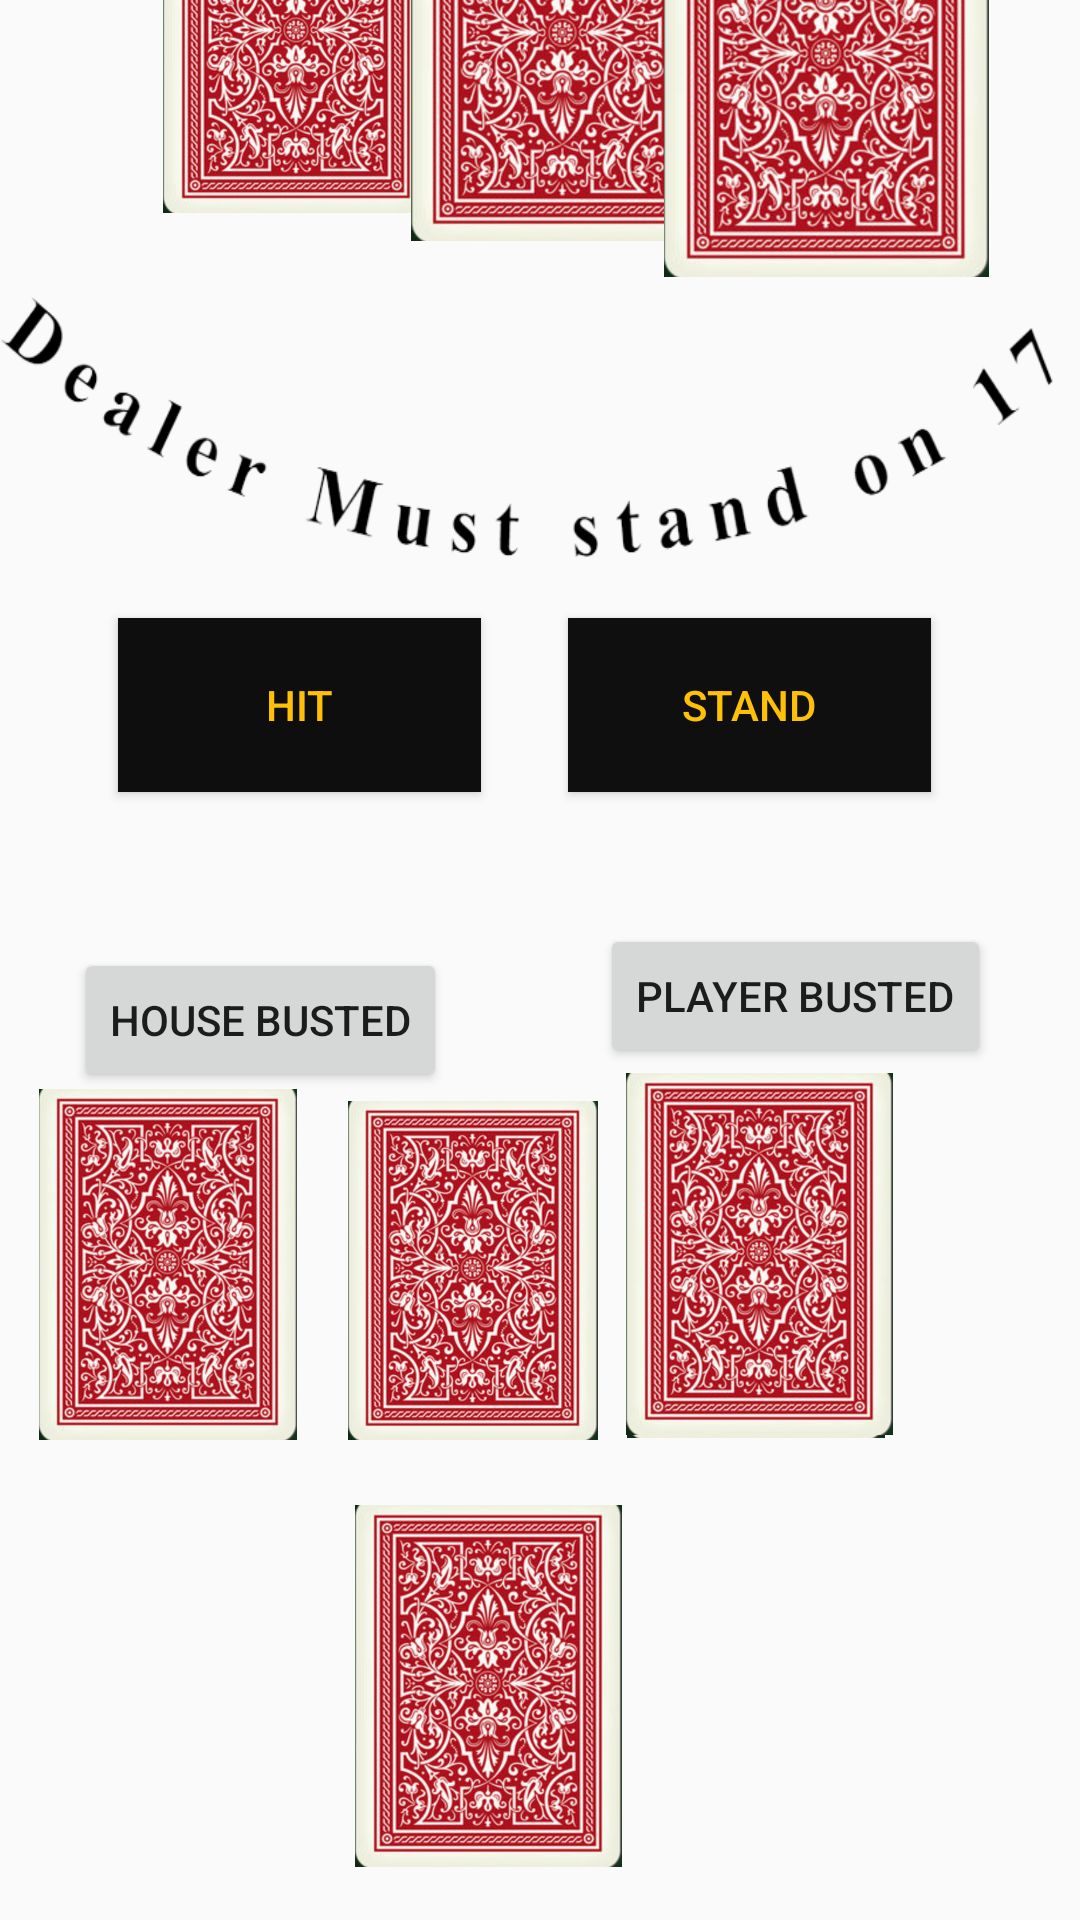

The Android layout XML behind this screen, and the referenced resources:
<!-- AndroidManifest.xml: application theme Theme.The_House -->
<!-- res/layout/activity_table.xml -->
<?xml version="1.0" encoding="utf-8"?>
<androidx.constraintlayout.widget.ConstraintLayout xmlns:android="http://schemas.android.com/apk/res/android"
    xmlns:app="http://schemas.android.com/apk/res-auto"
    xmlns:tools="http://schemas.android.com/tools"
    android:layout_width="match_parent"
    android:layout_height="match_parent"
    tools:context=".TableActivity">

    
    
    
    
    
    
    
    
    
    
    

    <ImageView
        android:id="@+id/imageView3"
        android:layout_width="815dp"
        android:layout_height="413dp"
        android:rotation="90"
        android:scaleType="centerCrop"
        app:layout_constraintBottom_toBottomOf="parent"
        app:layout_constraintEnd_toEndOf="parent"

        app:layout_constraintStart_toStartOf="parent"
        app:layout_constraintTop_toTopOf="parent"
        app:layout_constraintVertical_bias="0.496"
        app:srcCompat="@drawable/screenshot_2023_10_17_201710" />

    <Button
        android:id="@+id/button20"
        android:layout_width="121dp"
        android:layout_height="58dp"
        android:layout_marginBottom="376dp"
        android:background="#100F0F"
        android:text="stand"
        android:textColor="#FFC107"
        app:layout_constraintBottom_toBottomOf="parent"
        app:layout_constraintEnd_toEndOf="parent"
        app:layout_constraintHorizontal_bias="0.792"
        app:layout_constraintStart_toStartOf="parent" />

    <Button
        android:id="@+id/button19"
        android:layout_width="121dp"
        android:layout_height="58dp"
        android:layout_marginBottom="376dp"
        android:background="#0E0E0E"
        android:text="hit"
        android:textColor="#FFC107"
        app:layout_constraintBottom_toBottomOf="parent"
        app:layout_constraintEnd_toEndOf="parent"
        app:layout_constraintHorizontal_bias="0.164"
        app:layout_constraintStart_toStartOf="parent" />




    <ImageView
        android:id="@+id/CardDraw3"
        android:layout_width="92dp"
        android:layout_height="117dp"
        android:layout_marginBottom="160dp"
        app:layout_constraintBottom_toBottomOf="parent"
        app:layout_constraintEnd_toEndOf="parent"
        app:layout_constraintHorizontal_bias="0.037"
        app:layout_constraintStart_toStartOf="parent"
        app:srcCompat="@drawable/cardback" />

    <ImageView
        android:id="@+id/CardDraw4"
        android:layout_width="102dp"
        android:layout_height="113dp"
        android:layout_marginBottom="160dp"
        app:layout_constraintBottom_toBottomOf="parent"
        app:layout_constraintEnd_toEndOf="parent"
        app:layout_constraintHorizontal_bias="0.414"
        app:layout_constraintStart_toStartOf="parent"
        app:srcCompat="@drawable/cardback" />

    <ImageView
        android:id="@+id/CardDraw2"
        android:layout_width="88dp"
        android:layout_height="132dp"
        android:layout_marginBottom="564dp"
        app:layout_constraintBottom_toBottomOf="parent"
        app:layout_constraintEnd_toEndOf="parent"
        app:layout_constraintHorizontal_bias="0.523"
        app:layout_constraintStart_toStartOf="parent"
        app:srcCompat="@drawable/cardback" />

    <ImageView
        android:id="@+id/CardDraw1"
        android:layout_width="89dp"
        android:layout_height="139dp"
        android:layout_marginBottom="560dp"
        app:layout_constraintBottom_toBottomOf="parent"
        app:layout_constraintEnd_toEndOf="parent"
        app:layout_constraintHorizontal_bias="0.201"
        app:layout_constraintStart_toStartOf="parent"
        app:srcCompat="@drawable/cardback" />

    <ImageView
        android:id="@+id/CardDraw5"
        android:layout_width="86dp"
        android:layout_height="118dp"
        android:layout_marginBottom="160dp"
        app:layout_constraintBottom_toBottomOf="parent"
        app:layout_constraintEnd_toEndOf="parent"
        app:layout_constraintHorizontal_bias="0.763"
        app:layout_constraintStart_toStartOf="parent"
        app:srcCompat="@drawable/cardback" />

    <ImageView
        android:id="@+id/imageView4"
        android:layout_width="wrap_content"
        android:layout_height="wrap_content"
        android:layout_marginBottom="352dp"
        android:scaleX="1.1"
        android:scaleY="1.2"
        app:layout_constraintBottom_toBottomOf="parent"
        app:layout_constraintEnd_toEndOf="parent"
        app:layout_constraintHorizontal_bias="0.0"
        app:layout_constraintStart_toStartOf="parent"
        app:srcCompat="@drawable/curveletters_removebg_preview" />

    <ImageView
        android:id="@+id/imageView5"
        android:layout_width="89dp"
        android:layout_height="124dp"
        android:layout_marginBottom="160dp"
        app:layout_constraintBottom_toBottomOf="parent"
        app:layout_constraintEnd_toEndOf="parent"
        app:layout_constraintHorizontal_bias="0.77"
        app:layout_constraintStart_toStartOf="parent"
        app:srcCompat="@drawable/cardback" />

    <ImageView
        android:id="@+id/CardDraw7"
        android:layout_width="86dp"
        android:layout_height="128dp"
        android:layout_marginBottom="16dp"
        app:layout_constraintBottom_toBottomOf="parent"
        app:layout_constraintEnd_toEndOf="parent"
        app:layout_constraintHorizontal_bias="0.443"
        app:layout_constraintStart_toStartOf="parent"
        app:srcCompat="@drawable/cardback" />

    <ImageView
        android:id="@+id/CardDraw6"
        android:layout_width="129dp"
        android:layout_height="124dp"
        android:layout_marginBottom="560dp"
        app:layout_constraintBottom_toBottomOf="parent"
        app:layout_constraintEnd_toEndOf="parent"
        app:layout_constraintHorizontal_bias="0.911"
        app:layout_constraintStart_toStartOf="parent"
        app:srcCompat="@drawable/cardback" />

    <ImageView
        android:id="@+id/imageView6"
        android:layout_width="89dp"
        android:layout_height="124dp"
        android:layout_marginBottom="16dp"
        app:layout_constraintBottom_toBottomOf="parent"
        app:layout_constraintEnd_toEndOf="parent"
        app:layout_constraintHorizontal_bias="0.437"
        app:layout_constraintStart_toStartOf="parent"
        app:srcCompat="@drawable/cardback" />

    <ImageView
        android:id="@+id/imageView7"
        android:layout_width="102dp"
        android:layout_height="137dp"
        android:layout_marginBottom="560dp"
        app:layout_constraintBottom_toBottomOf="parent"
        app:layout_constraintEnd_toEndOf="parent"
        app:layout_constraintHorizontal_bias="0.53"
        app:layout_constraintStart_toStartOf="parent"
        app:srcCompat="@drawable/cardback" />

    <ImageView
        android:id="@+id/imageView8"
        android:layout_width="109dp"
        android:layout_height="147dp"
        android:layout_marginBottom="548dp"
        app:layout_constraintBottom_toBottomOf="parent"
        app:layout_constraintEnd_toEndOf="parent"
        app:layout_constraintHorizontal_bias="0.88"
        app:layout_constraintStart_toStartOf="parent"
        app:srcCompat="@drawable/cardback" />

    <Button
        android:id="@+id/WinButton"
        android:layout_width="wrap_content"
        android:layout_height="wrap_content"
        android:layout_marginBottom="276dp"
        android:text="House Busted"
        app:layout_constraintBottom_toBottomOf="parent"
        app:layout_constraintEnd_toEndOf="parent"
        app:layout_constraintHorizontal_bias="0.104"
        app:layout_constraintStart_toStartOf="parent" />

    <Button
        android:id="@+id/LoseButton"
        android:layout_width="wrap_content"
        android:layout_height="wrap_content"
        android:layout_marginBottom="284dp"
        android:text="Player Busted"
        app:layout_constraintBottom_toBottomOf="parent"
        app:layout_constraintEnd_toEndOf="parent"
        app:layout_constraintHorizontal_bias="0.871"
        app:layout_constraintStart_toStartOf="parent" />


</androidx.constraintlayout.widget.ConstraintLayout>
<!-- resources referenced by this layout -->
<resources>
  <!-- drawable cardback: png bitmap (drawable, 655686 bytes) -->
  <!-- drawable curveletters_removebg_preview: png bitmap (drawable, 31804 bytes) -->
  <style name="Theme.The_House" parent="Theme.AppCompat.Light.NoActionBar">
          
          <item name="colorPrimary">@color/purple_500</item>
          <item name="colorPrimaryVariant">@color/purple_700</item>
          <item name="colorOnPrimary">@color/white</item>
          
          <item name="colorSecondary">@color/teal_200</item>
          <item name="colorSecondaryVariant">@color/teal_700</item>
          <item name="colorOnSecondary">@color/black</item>
          
          <item name="android:statusBarColor">?attr/colorPrimaryVariant</item>
          
      </style>
  <!-- not gathered from this repository: default colours our renderer supplied (Android Studio template values) -->
  <color name="purple_500">#FF6200EE</color>
  <color name="purple_700">#FF3700B3</color>
  <color name="teal_200">#FF03DAC5</color>
  <color name="teal_700">#FF018786</color>
  <color name="black">#FF000000</color>
  <color name="white">#FFFFFFFF</color>
</resources>
